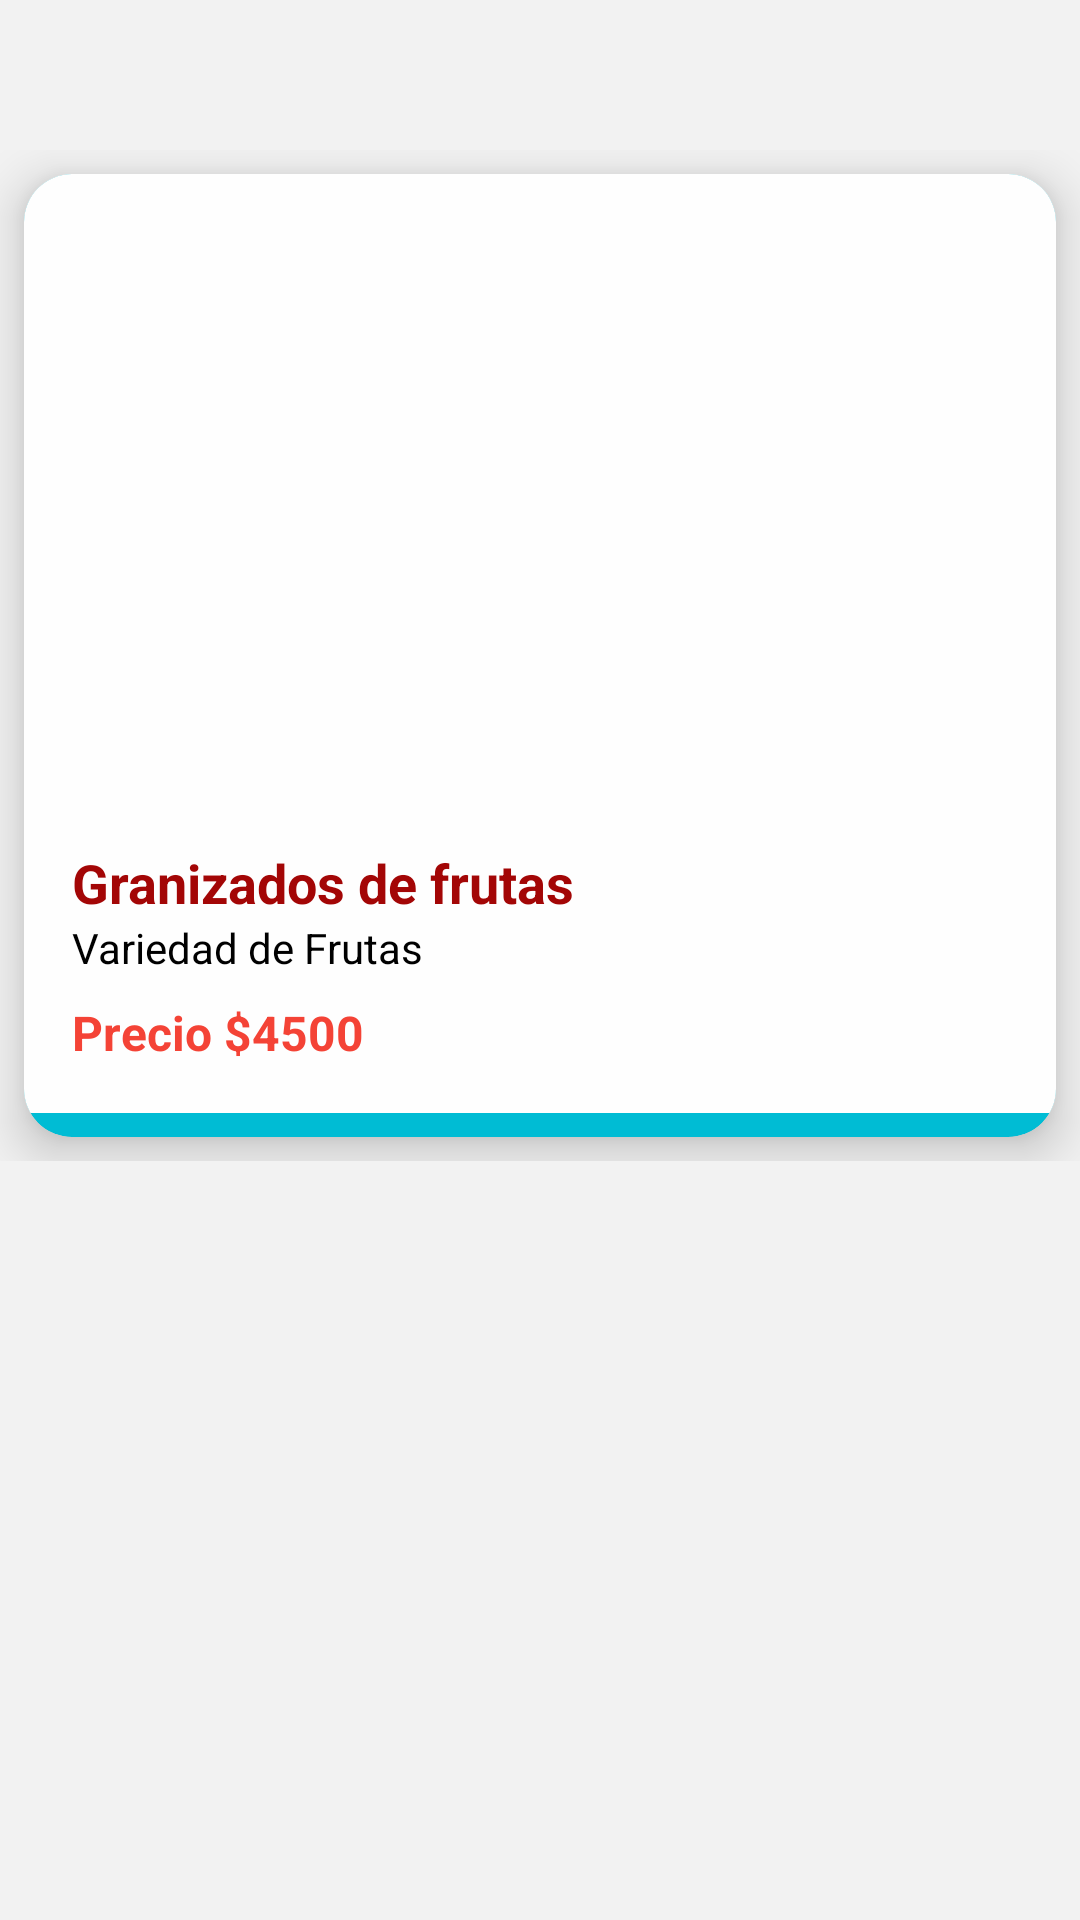

Here is an Android app screen rendered from its layout file. Give the layout XML and the strings, colors and styles it references.
<!-- AndroidManifest.xml: application theme Theme.RestoApp -->
<!-- res/layout/activity_item_promo.xml -->
<RelativeLayout xmlns:android="http://schemas.android.com/apk/res/android"
    xmlns:app="http://schemas.android.com/apk/res-auto"
    xmlns:tools="http://schemas.android.com/tools"
    android:layout_width="match_parent"
    android:layout_height="wrap_content"
    android:layout_marginBottom="16dp"
    android:background="#F2F2F2">

    <LinearLayout
        android:id="@+id/cardContainer"
        android:layout_width="match_parent"
        android:layout_height="wrap_content"
        android:layout_marginTop="50dp"
        android:orientation="vertical">

        <androidx.cardview.widget.CardView
            android:layout_width="match_parent"
            android:layout_height="wrap_content"
            android:layout_margin="8dp"
            android:background="@drawable/border_red"
            android:backgroundTint="#00BCD4"
            app:cardBackgroundColor="#F9F9F9"
            app:cardCornerRadius="16dp"
            app:cardElevation="10dp">

            <LinearLayout
                android:layout_width="match_parent"
                android:layout_height="wrap_content"
                android:layout_marginBottom="8dp"
                android:background="#FEFEFE"
                android:orientation="vertical"
                android:padding="16dp">

                <ImageView
                    android:id="@+id/imageView"
                    android:layout_width="match_parent"
                    android:layout_height="200dp"
                    android:contentDescription="TODO"
                    android:scaleType="centerCrop"
                    android:src="@drawable/promo2"
                    tools:ignore="ContentDescription,HardcodedText" />

                <TextView
                    android:id="@+id/tvTitle"
                    android:layout_width="match_parent"
                    android:layout_height="wrap_content"
                    android:layout_marginTop="8dp"
                    android:backgroundTint="#5C0808"
                    android:text="Granizados de frutas"
                    android:textColor="#A30606"
                    android:textSize="18sp"
                    android:textStyle="bold"
                    tools:ignore="HardcodedText" />

                <TextView
                    android:id="@+id/tvSubtitle"
                    android:layout_width="match_parent"
                    android:layout_height="wrap_content"
                    android:text="Variedad de Frutas"
                    android:textColor="@color/black"
                    android:textSize="14sp"
                    tools:ignore="HardcodedText" />

                <TextView
                    android:id="@+id/tvPrice"
                    android:layout_width="match_parent"
                    android:layout_height="wrap_content"
                    android:layout_marginTop="8dp"
                    android:text="Precio $4500"
                    android:textColor="#F44336"
                    android:textSize="16sp"
                    android:textStyle="bold"
                    tools:ignore="HardcodedText" />
            </LinearLayout>
        </androidx.cardview.widget.CardView>
    </LinearLayout>

    <LinearLayout
        android:id="@+id/btnTextLayout"
        android:layout_width="match_parent"
        android:layout_height="wrap_content"
        android:gravity="end"
        android:orientation="horizontal">

    </LinearLayout>
</RelativeLayout>
<!-- resources referenced by this layout -->
<resources>
  <color name="black">#FF000000</color>
  <!-- drawable border_red (drawable) -->
  <?xml version="1.0" encoding="utf-8"?>
  <shape xmlns:android="http://schemas.android.com/apk/res/android"
      android:shape="rectangle">
      <solid android:color="@android:color/transparent" />
      <stroke
          android:width="2dp"
          android:color="@android:color/holo_red_dark" />
      <corners android:radius="16dp" />
  </shape>
  <style name="Theme.RestoApp" parent="Base.Theme.RestoApp" />
  <style name="Base.Theme.RestoApp" parent="Theme.AppCompat.Light.NoActionBar">
          
          
          <item name="colorPrimary">@color/principal_naranja</item> 
  
      </style>
  <color name="principal_naranja">#F26333</color>
</resources>
